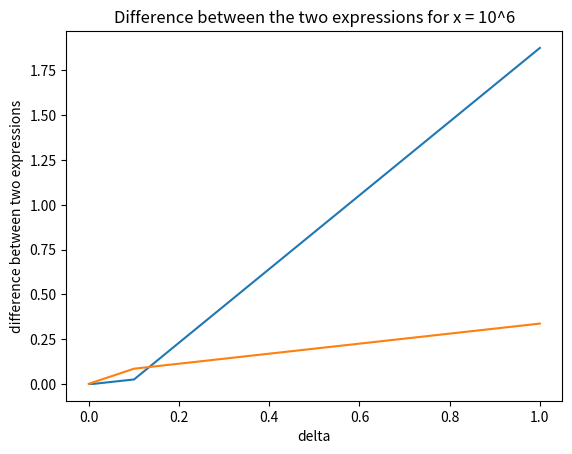

Recreate this plot in Python.
import numpy as np
import matplotlib.pyplot as plt
import numpy.linalg as la
import math

x1 = math.pi
x2 = 10**6
delta = np.array([10**i for i in range(-16,1)])

def func1(x, delta):
    y1 = np.cos(x+delta)-np.cos(x)
    return y1

def func2(x,delta):
    y2 =-2*np.sin(2*x+delta)*np.sin(delta)
    return y2
    
y11 = func1(x1,delta)
y12 = func2(x1,delta)
y13 = abs(y11-y12)

y21 = func1(x2,delta)
y22 = func2(x2,delta)
y23 = abs(y21-y22)

plt.plot(delta,y13)
plt.xlabel("delta")
plt.ylabel("difference between two expressions")
plt.title("Difference between the two expressions for x = pi")
plt.show()

plt.plot(delta,y23)
plt.xlabel("delta")
plt.ylabel("difference between two expressions")
plt.title("Difference between the two expressions for x = 10^6")
plt.show()
